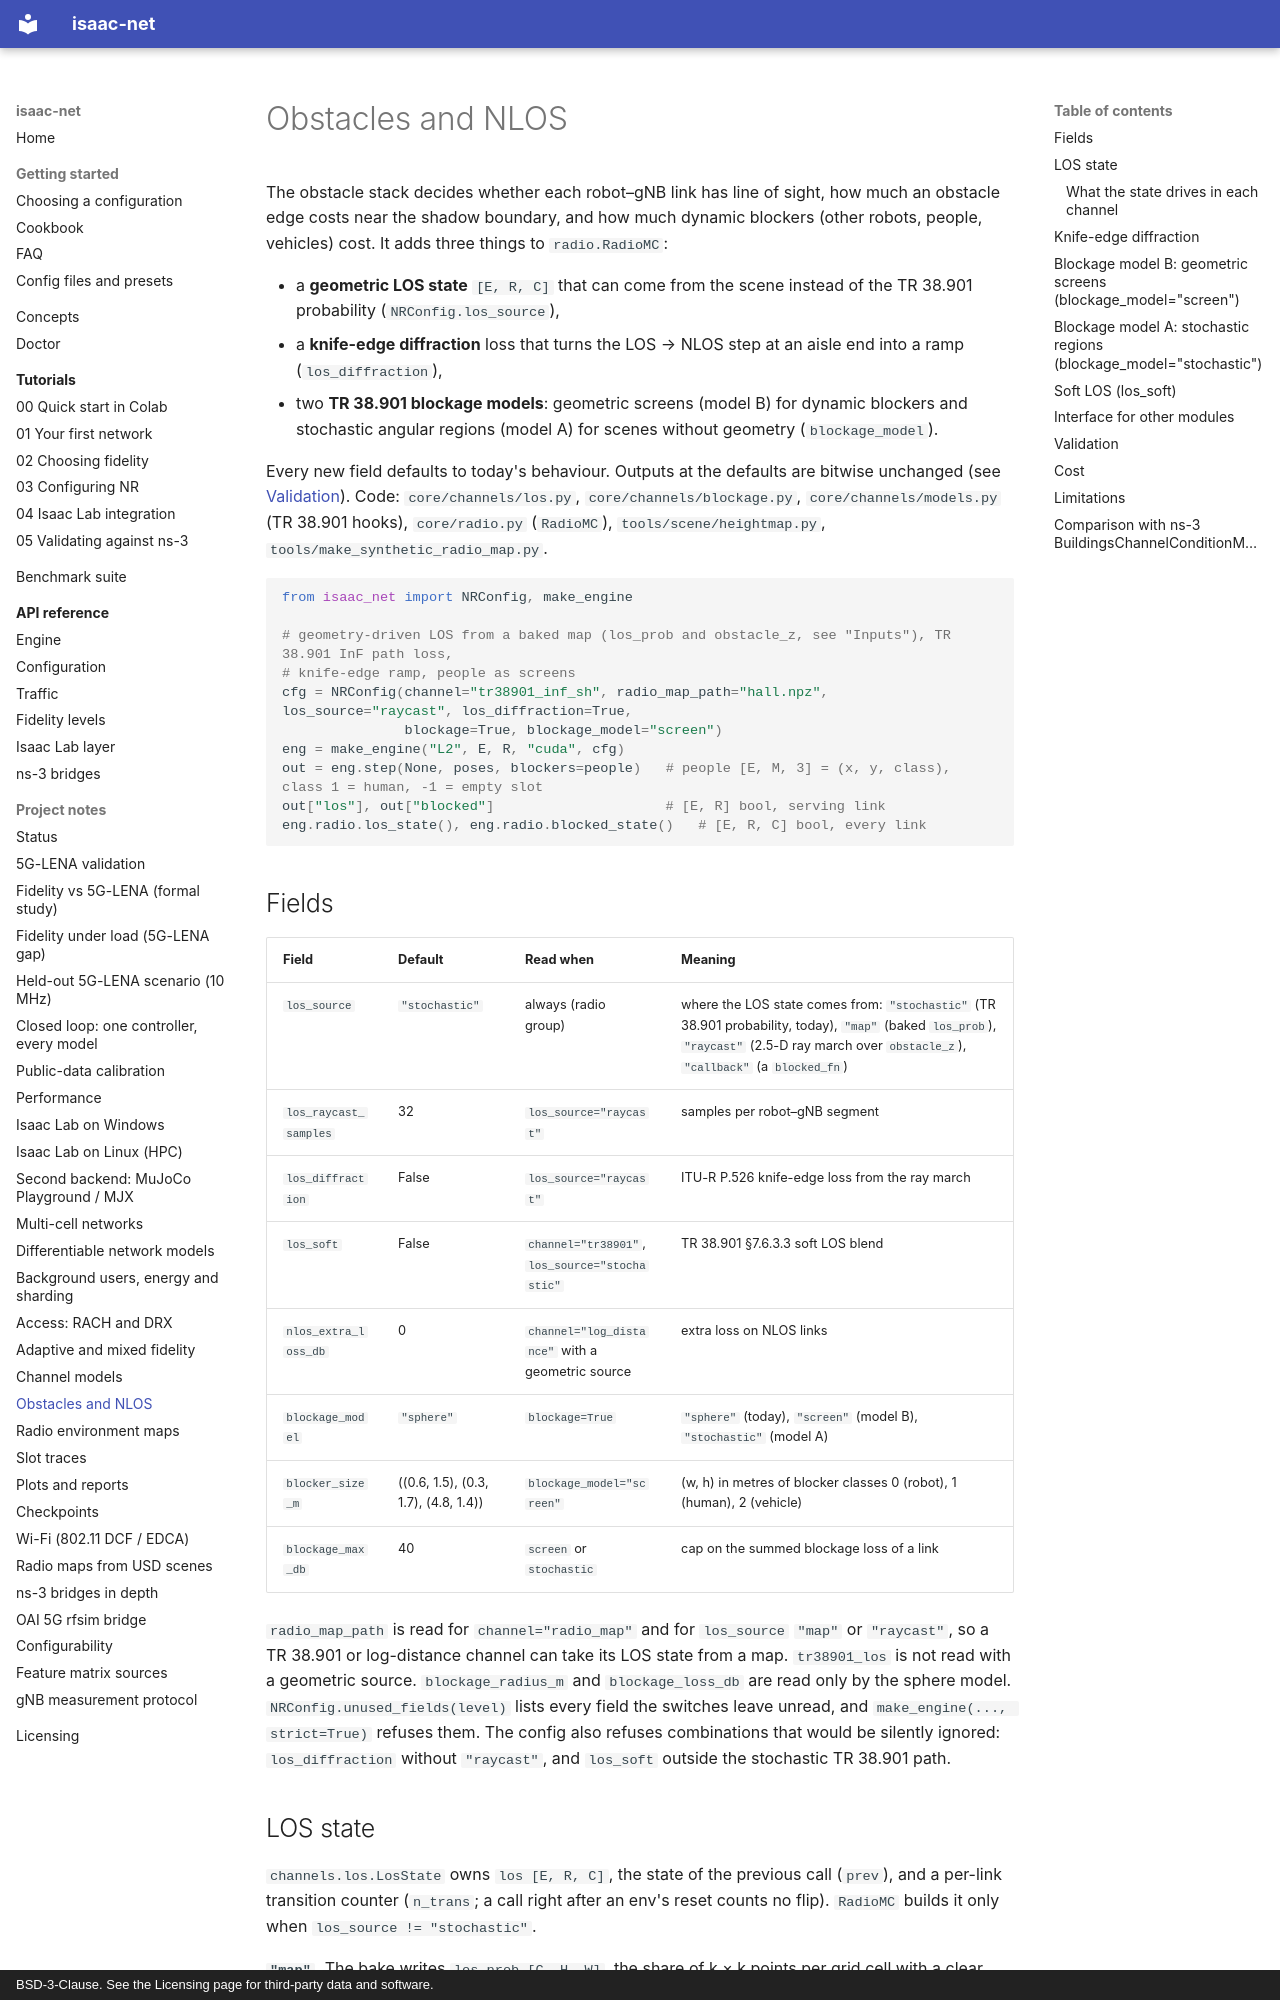

repository: ZzZTripleZzZ/isaac-net · page: obstacles/index.html · generator: mkdocs · copyright: BSD-3-Clause. See the Licensing page for third-party data and software.

# Obstacles and NLOS

The obstacle stack decides whether each robot–gNB link has line of sight, how much an obstacle edge costs near the shadow boundary, and how much dynamic blockers (other robots, people, vehicles) cost. It adds three things to `radio.RadioMC`:

- a **geometric LOS state** `[E, R, C]` that can come from the scene instead of the TR 38.901 probability (`NRConfig.los_source`),
- a **knife-edge diffraction** loss that turns the LOS → NLOS step at an aisle end into a ramp (`los_diffraction`),
- two **TR 38.901 blockage models**: geometric screens (model B) for dynamic blockers and stochastic angular regions (model A) for scenes without geometry (`blockage_model`).

Every new field defaults to today's behaviour. Outputs at the defaults are bitwise unchanged (see [Validation](#validation)). Code: `core/channels/los.py`, `core/channels/blockage.py`, `core/channels/models.py` (TR 38.901 hooks), `core/radio.py` (`RadioMC`), `tools/scene/heightmap.py`, `tools/make_synthetic_radio_map.py`.

```python
from isaac_net import NRConfig, make_engine

# geometry-driven LOS from a baked map (los_prob and obstacle_z, see "Inputs"), TR 38.901 InF path loss,
# knife-edge ramp, people as screens
cfg = NRConfig(channel="tr38901_inf_sh", radio_map_path="hall.npz", los_source="raycast", los_diffraction=True,
               blockage=True, blockage_model="screen")
eng = make_engine("L2", E, R, "cuda", cfg)
out = eng.step(None, poses, blockers=people)   # people [E, M, 3] = (x, y, class), class 1 = human, -1 = empty slot
out["los"], out["blocked"]                     # [E, R] bool, serving link
eng.radio.los_state(), eng.radio.blocked_state()   # [E, R, C] bool, every link
```

## Fields

| Field | Default | Read when | Meaning |
|:---|:---|:---|:---|
| `los_source` | `"stochastic"` | always (radio group) | where the LOS state comes from: `"stochastic"` (TR 38.901 probability, today), `"map"` (baked `los_prob`), `"raycast"` (2.5-D ray march over `obstacle_z`), `"callback"` (a `blocked_fn`) |
| `los_raycast_samples` | 32 | `los_source="raycast"` | samples per robot–gNB segment |
| `los_diffraction` | False | `los_source="raycast"` | ITU-R P.526 knife-edge loss from the ray march |
| `los_soft` | False | `channel="tr38901"`, `los_source="stochastic"` | TR 38.901 §7.6.3.3 soft LOS blend |
| `nlos_extra_loss_db` | 0 | `channel="log_distance"` with a geometric source | extra loss on NLOS links |
| `blockage_model` | `"sphere"` | `blockage=True` | `"sphere"` (today), `"screen"` (model B), `"stochastic"` (model A) |
| `blocker_size_m` | ((0.6, 1.5), (0.3, 1.7), (4.8, 1.4)) | `blockage_model="screen"` | (w, h) in metres of blocker classes 0 (robot), 1 (human), 2 (vehicle) |
| `blockage_max_db` | 40 | `screen` or `stochastic` | cap on the summed blockage loss of a link |

`radio_map_path` is read for `channel="radio_map"` and for `los_source` `"map"` or `"raycast"`, so a TR 38.901 or log-distance channel can take its LOS state from a map. `tr38901_los` is not read with a geometric source. `blockage_radius_m` and `blockage_loss_db` are read only by the sphere model. `NRConfig.unused_fields(level)` lists every field the switches leave unread, and `make_engine(..., strict=True)` refuses them. The config also refuses combinations that would be silently ignored: `los_diffraction` without `"raycast"`, and `los_soft` outside the stochastic TR 38.901 path.
